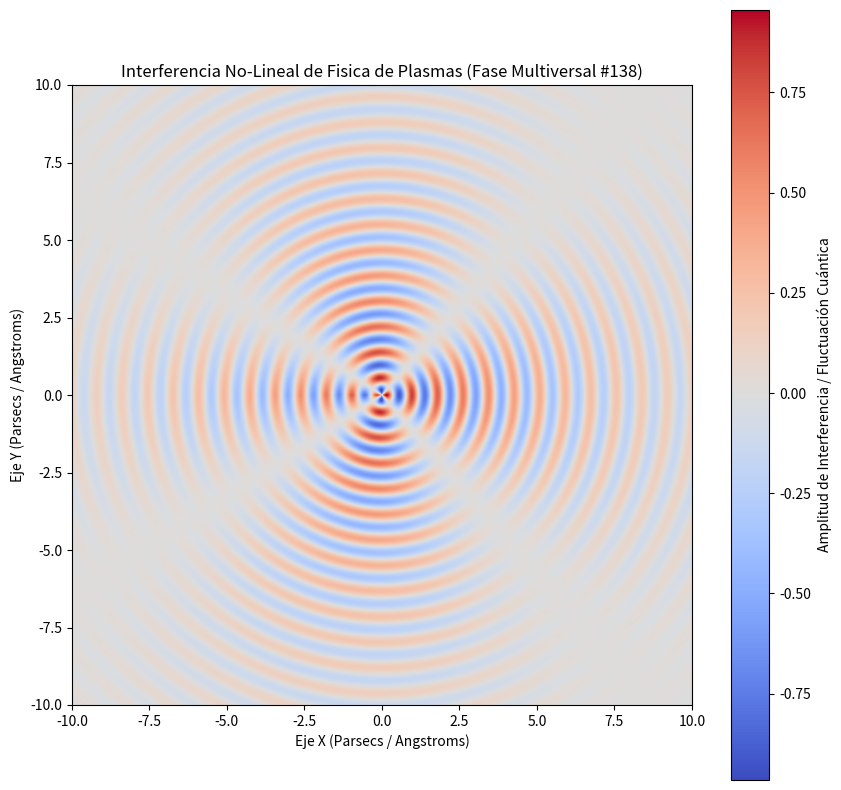

The script that saved this image:
%matplotlib inline
# Simulación Multiversal: Fisica de Plasmas - Variante 138
import numpy as np
import matplotlib.pyplot as plt

# Parámetros Físicos No-Lineales
omega_1 = 7.615
omega_2 = 1.838
lambda_decay = 0.196
phase_shift = 0.426

x = np.linspace(-10, 10, 800)
y = np.linspace(-10, 10, 800)
X, Y = np.meshgrid(x, y)

# Dinámica de Fluidos / Campos Tensor-Escalares (Fase Multiversal)
R = np.sqrt(X**2 + Y**2) + 1e-5
Z = (np.sin(omega_1 * R + phase_shift) * np.cos(omega_2 * np.arctan2(Y, X))) * np.exp(-lambda_decay * R)

plt.figure(figsize=(10, 10))
plt.imshow(Z, cmap='coolwarm', extent=[-10, 10, -10, 10], origin='lower')
plt.colorbar(label='Amplitud de Interferencia / Fluctuación Cuántica')
plt.title(r'Interferencia No-Lineal de Fisica de Plasmas (Fase Multiversal #138)')
plt.xlabel('Eje X (Parsecs / Angstroms)')
plt.ylabel('Eje Y (Parsecs / Angstroms)')
plt.show()
